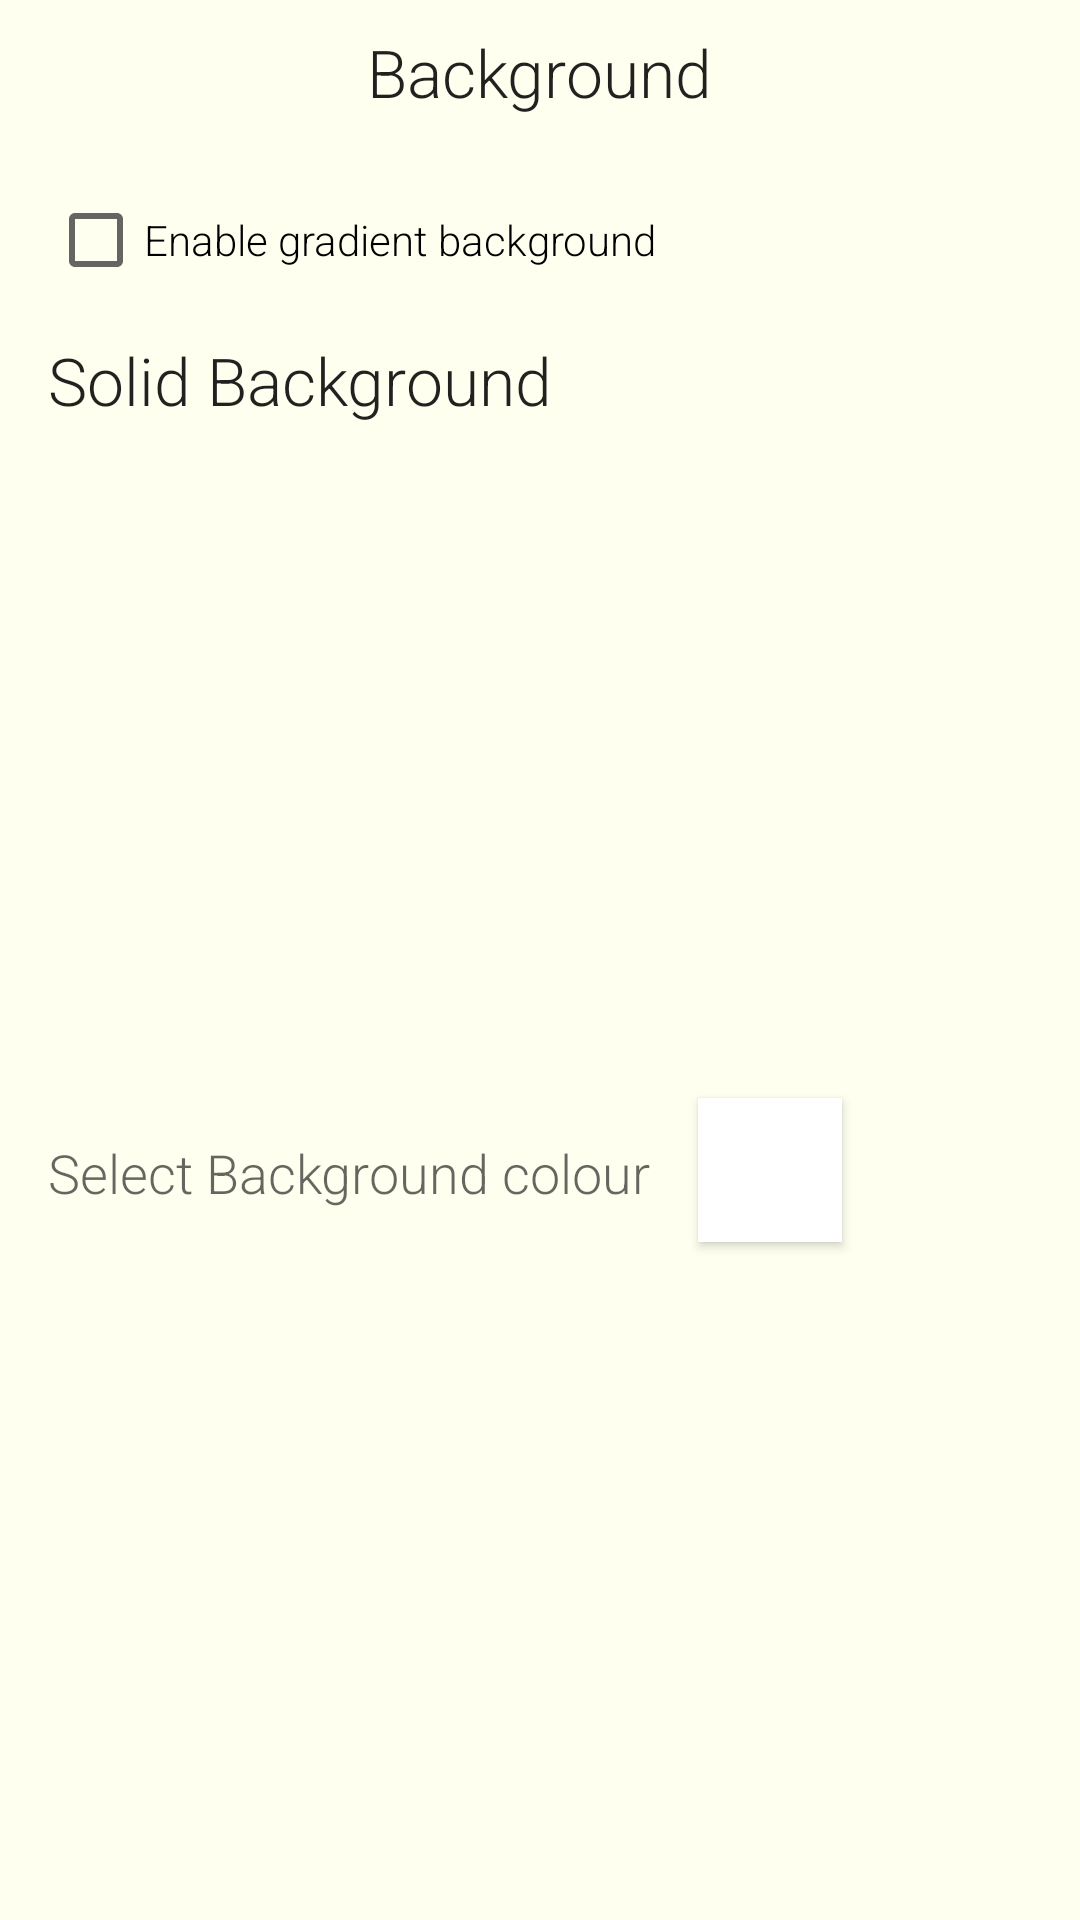

Android layout source for this screen:
<!-- AndroidManifest.xml: application theme AppTheme -->
<!-- res/layout/background_settings_panel.xml -->
<?xml version="1.0" encoding="utf-8"?>
<android.support.constraint.ConstraintLayout xmlns:android="http://schemas.android.com/apk/res/android"
    xmlns:app="http://schemas.android.com/apk/res-auto"
    android:layout_width="match_parent"
    android:layout_height="wrap_content"
    android:background="@color/paper_color">

    <RelativeLayout
        android:id="@+id/relativeLayout"
        android:layout_width="match_parent"
        android:layout_height="@dimen/touch_size"
        app:layout_constraintEnd_toEndOf="parent"
        app:layout_constraintStart_toStartOf="parent"
        app:layout_constraintTop_toTopOf="parent">

        <TextView
            android:id="@+id/tv_heading"
            android:layout_width="wrap_content"
            android:layout_height="wrap_content"
            android:layout_marginTop="16dp"
            android:fontFamily="sans-serif-light"
            android:text="@string/background_seting"
            android:textAppearance="@style/TextAppearance.AppCompat.Large"
            android:layout_centerInParent="true"/>

        <ImageView
            android:id="@+id/up_button_placeholder"
            android:layout_width="@dimen/touch_size"
            android:layout_height="@dimen/touch_size"
            android:layout_marginStart="@dimen/default_padding_margin"
            android:contentDescription="@string/slide_up_and_down"
            android:layout_centerVertical="true"
            android:src="@drawable/ic_keyboard_arrow_up_black_24px" />

    </RelativeLayout>

    <TextView
        android:id="@+id/tv_heading_solid_background"
        android:layout_width="wrap_content"
        android:layout_height="wrap_content"
        android:layout_marginTop="16dp"
        android:layout_marginStart="@dimen/default_padding_margin"
        android:layout_marginEnd="@dimen/default_padding_margin"
        android:fontFamily="sans-serif-light"
        android:text="@string/solid_color_background"
        android:textAppearance="@style/TextAppearance.AppCompat.Large"
        app:layout_constraintLeft_toLeftOf="parent"
        app:layout_constraintTop_toBottomOf="@id/gradient_check_box" />

    <Button
        android:id="@+id/solid_background_selector"
        android:layout_width="@dimen/touch_size"
        android:layout_height="@dimen/touch_size"
        android:layout_marginStart="16dp"
        android:layout_marginEnd="@dimen/default_padding_margin"
        android:layout_marginTop="8dp"
        android:background="@android:color/white"
        android:contentDescription="@string/select_color"
        app:layout_constraintBottom_toBottomOf="@+id/tv_select_color1_heading"
        app:layout_constraintStart_toEndOf="@+id/tv_select_color1_heading"
        app:layout_constraintTop_toTopOf="@+id/tv_select_color1_heading"
        app:layout_constraintVertical_bias="0.656" />

    <TextView
        android:id="@+id/tv_select_color1_heading"
        android:layout_width="wrap_content"
        android:layout_height="wrap_content"
        android:layout_marginBottom="24dp"
        android:layout_marginStart="16dp"
        android:layout_marginTop="24dp"
        android:fontFamily="sans-serif-light"
        android:text="@string/select_solid_background"
        android:textAppearance="@style/Base.TextAppearance.AppCompat.Medium"
        app:layout_constraintBottom_toTopOf="@+id/tv_select_color2_heading"
        app:layout_constraintStart_toStartOf="parent"
        app:layout_constraintTop_toBottomOf="@+id/tv_heading_solid_background" />

    <TextView
        android:id="@+id/tv_select_color2_heading"
        android:layout_width="wrap_content"
        android:layout_height="wrap_content"
        android:layout_marginBottom="32dp"
        android:layout_marginStart="16dp"
        android:fontFamily="sans-serif-light"
        android:visibility="gone"
        android:text="@string/gradient_color_2"
        android:textAppearance="@style/Base.TextAppearance.AppCompat.Medium"
        app:layout_constraintBottom_toBottomOf="parent"
        app:layout_constraintStart_toStartOf="parent" />

    <Button
        android:id="@+id/solid_background_color2_selector"
        android:layout_width="@dimen/touch_size"
        android:layout_height="@dimen/touch_size"
        android:layout_marginStart="16dp"
        android:layout_marginTop="8dp"
        android:visibility="gone"
        android:background="@android:color/white"
        android:contentDescription="@string/select_second_colour"
        app:layout_constraintBottom_toBottomOf="@+id/tv_select_color2_heading"
        app:layout_constraintStart_toEndOf="@+id/tv_select_color2_heading"
        app:layout_constraintTop_toTopOf="@+id/tv_select_color2_heading"
        app:layout_constraintVertical_bias="0.678" />

    <CheckBox
        android:id="@+id/gradient_check_box"
        android:layout_width="wrap_content"
        android:layout_height="wrap_content"
        android:layout_marginStart="16dp"
        android:layout_marginTop="16dp"
        android:contentDescription="@string/enable_gradient"
        android:fontFamily="sans-serif-light"
        android:saveEnabled="true"
        android:text="@string/enable_gradient_background"
        app:layout_constraintLeft_toLeftOf="parent"
        app:layout_constraintTop_toBottomOf="@+id/relativeLayout" />

</android.support.constraint.ConstraintLayout>
<!-- resources referenced by this layout -->
<resources>
  <color name="paper_color">#FFFFF0</color>
  <dimen name="default_padding_margin">16dp</dimen>
  <dimen name="touch_size">48dp</dimen>
  <string name="background_seting">Background</string>
  <string name="enable_gradient">Enable gradient settings</string>
  <string name="enable_gradient_background">Enable gradient background</string>
  <string name="gradient_color_2">Select color 2</string>
  <string name="select_color">Select Color</string>
  <string name="select_second_colour">select second colour</string>
  <string name="select_solid_background">Select Background colour</string>
  <string name="slide_up_and_down">Slide Up and down</string>
  <string name="solid_color_background">Solid Background</string>
  <style name="AppTheme" parent="Theme.AppCompat.Light.NoActionBar">
          
          <item name="colorPrimary">@color/colorPrimary</item>
          <item name="colorPrimaryDark">@color/colorPrimaryDark</item>
          <item name="colorAccent">@color/colorAccent</item>
          <item name="android:windowActionBarOverlay">true</item>
      </style>
  <color name="colorPrimary">#6dd5ed</color>
  <color name="colorPrimaryDark">#2193b0</color>
  <color name="colorAccent">#FF4081</color>
</resources>
